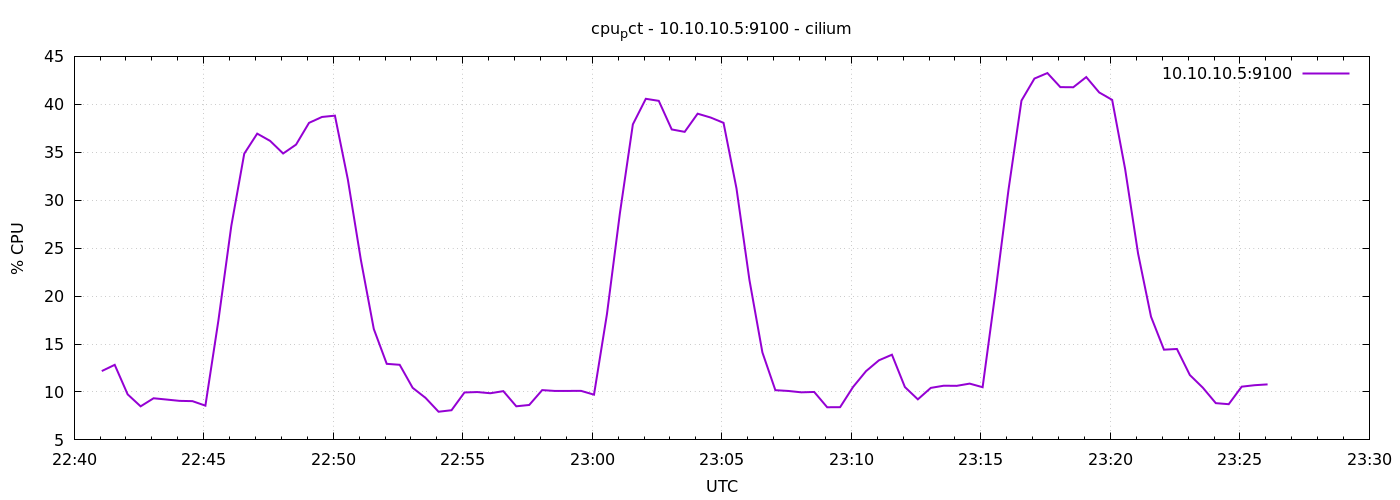

The file beside this chart, header and first rows:
1778107264	12.180952380952359
1778107294	12.83
1778107324	9.748
1778107354	8.5
1778107384	9.343
1778107414	9.21
1778107444	9.071
1778107474	9.043
1778107504	8.571
1778107534	17.41
1778107564	27.31
1778107594	34.85
1778107624	36.94
1778107654	36.18
1778107684	34.87
1778107714	35.8
1778107744	38.07
1778107774	38.68
1778107804	38.82
1778107834	32.14
1778107864	23.79
1778107894	16.57
1778107924	12.93
1778107954	12.83
1778107984	10.43
1778108014	9.376
1778108044	7.938
1778108074	8.095
1778108104	9.948
1778108134	9.99
1778108164	9.867
1778108194	10.09
1778108224	8.505
1778108254	8.643
1778108284	10.19
1778108314	10.1
1778108344	10.11
1778108374	10.11
1778108404	9.719
1778108434	18.12
1778108464	28.65
1778108494	37.91
1778108524	40.58
1778108554	40.36
1778108584	37.38
1778108614	37.13
1778108644	39.02
1778108674	38.62
1778108704	38.07
1778108734	31.22
1778108764	21.67
1778108794	14.12
1778108824	10.19
1778108854	10.1
1778108884	9.962
1778108914	10
1778108944	8.405
1778108974	8.414
1778109004	10.52
1778109034	12.17
1778109064	13.3
... 30 more rows
